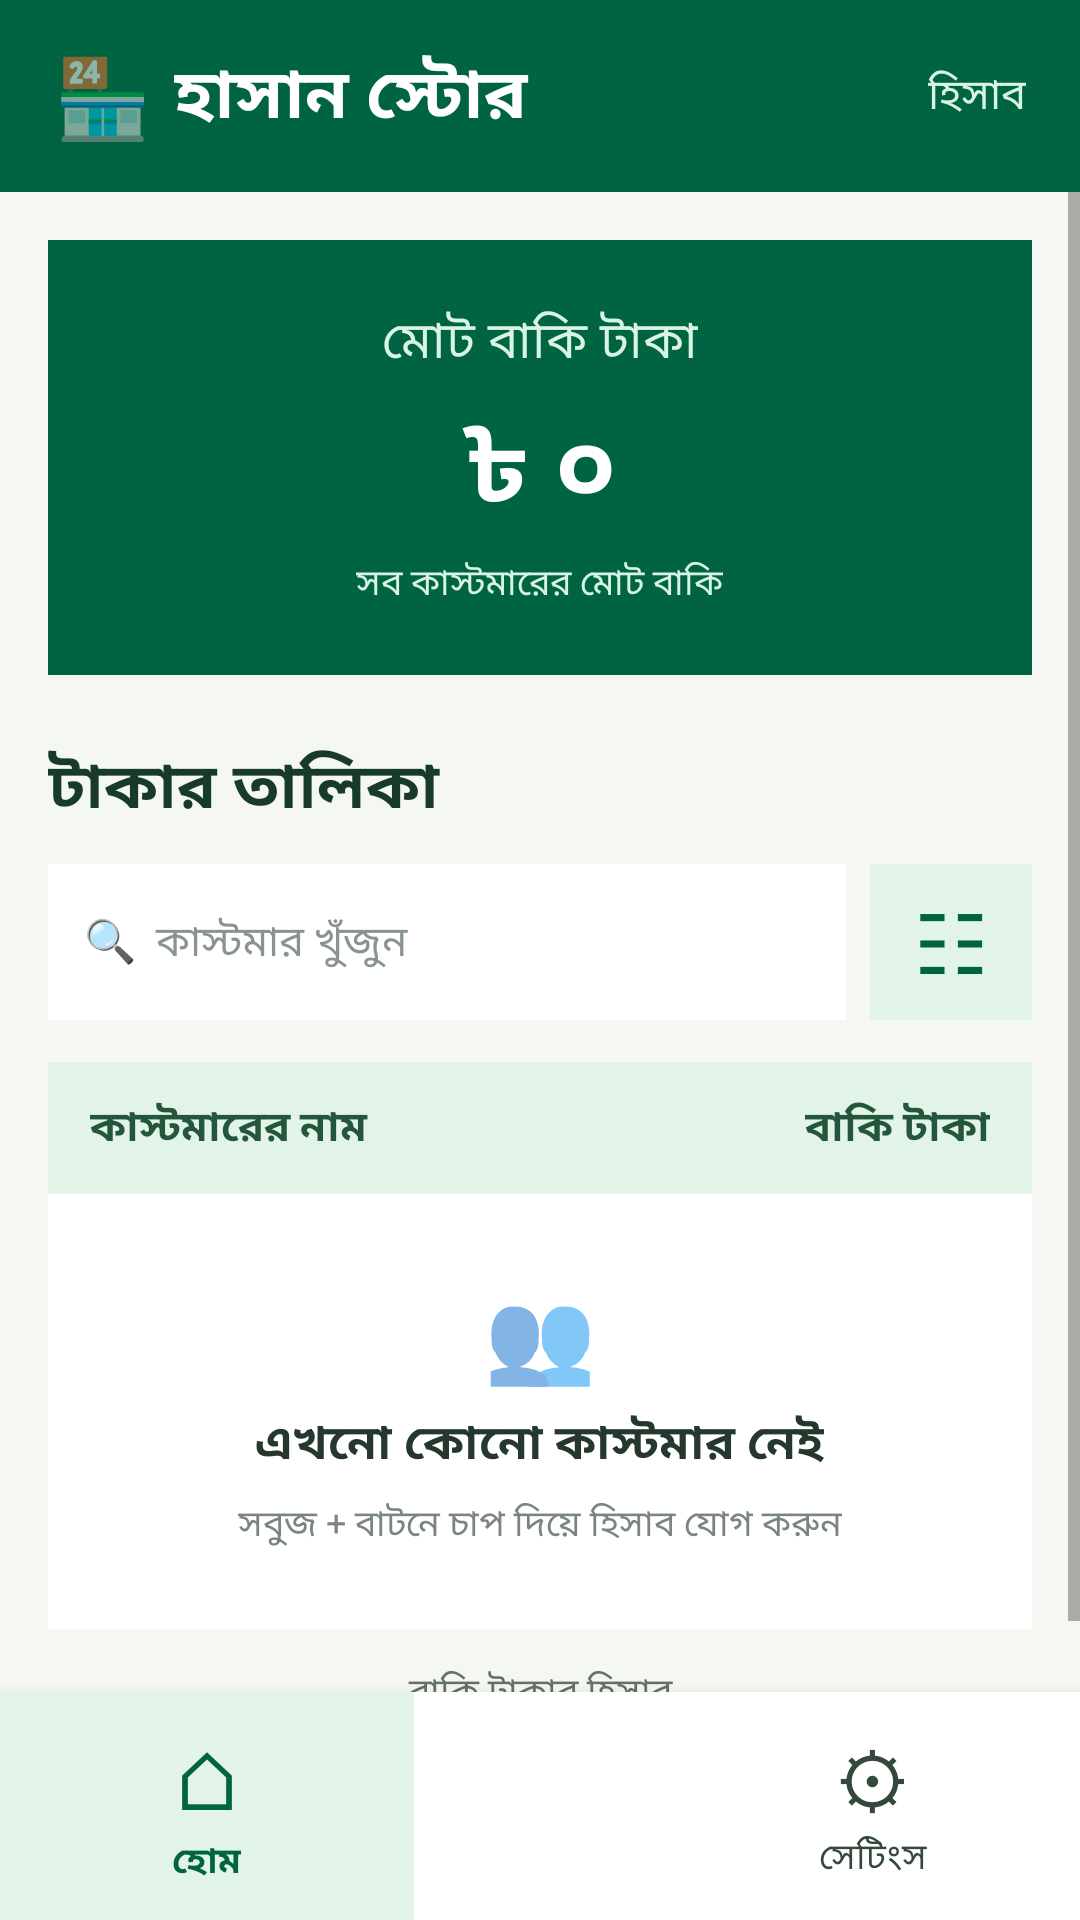

Reconstruct the res/layout file that produces this screen, plus the resources it refers to.
<!-- AndroidManifest.xml: application theme AppTheme -->
<!-- res/layout/activity_main.xml -->
<?xml version="1.0" encoding="utf-8"?>
<LinearLayout xmlns:android="http://schemas.android.com/apk/res/android"
    android:layout_width="match_parent"
    android:layout_height="match_parent"
    android:orientation="vertical"
    android:background="#F4F7F2">

    <LinearLayout
        android:layout_width="match_parent"
        android:layout_height="64dp"
        android:gravity="center_vertical"
        android:orientation="horizontal"
        android:paddingHorizontal="18dp"
        android:background="#006341">

        <TextView
            android:layout_width="40dp"
            android:layout_height="wrap_content"
            android:text="🏪"
            android:textSize="26sp"/>

        <TextView
            android:layout_width="0dp"
            android:layout_height="wrap_content"
            android:layout_weight="1"
            android:text="হাসান স্টোর"
            android:textColor="#FFFFFF"
            android:textSize="23sp"
            android:textStyle="bold"/>

        <TextView
            android:layout_width="wrap_content"
            android:layout_height="wrap_content"
            android:text="হিসাব"
            android:textColor="#D8F4E2"
            android:textSize="14sp"/>
    </LinearLayout>

    <ScrollView
        android:layout_width="match_parent"
        android:layout_height="0dp"
        android:layout_weight="1"
        android:fillViewport="true">

        <LinearLayout
            android:layout_width="match_parent"
            android:layout_height="wrap_content"
            android:orientation="vertical"
            android:padding="16dp">

            <LinearLayout
                android:layout_width="match_parent"
                android:layout_height="145dp"
                android:orientation="vertical"
                android:gravity="center"
                android:background="#006341"
                android:padding="16dp">

                <TextView
                    android:layout_width="wrap_content"
                    android:layout_height="wrap_content"
                    android:text="মোট বাকি টাকা"
                    android:textColor="#D8F4E2"
                    android:textSize="17sp"/>

                <TextView
                    android:id="@+id/totalDue"
                    android:layout_width="wrap_content"
                    android:layout_height="wrap_content"
                    android:layout_marginTop="5dp"
                    android:text="৳ ০"
                    android:textColor="#FFFFFF"
                    android:textSize="34sp"
                    android:textStyle="bold"/>

                <TextView
                    android:layout_width="wrap_content"
                    android:layout_height="wrap_content"
                    android:layout_marginTop="4dp"
                    android:text="সব কাস্টমারের মোট বাকি"
                    android:textColor="#D8F4E2"
                    android:textSize="12sp"/>
            </LinearLayout>

            <TextView
                android:layout_width="match_parent"
                android:layout_height="wrap_content"
                android:layout_marginTop="22dp"
                android:text="টাকার তালিকা"
                android:textColor="#183A29"
                android:textSize="21sp"
                android:textStyle="bold"/>

            <LinearLayout
                android:layout_width="match_parent"
                android:layout_height="52dp"
                android:layout_marginTop="10dp"
                android:orientation="horizontal"
                android:gravity="center_vertical">

                <EditText
                    android:id="@+id/searchCustomer"
                    android:layout_width="0dp"
                    android:layout_height="match_parent"
                    android:layout_weight="1"
                    android:background="#FFFFFF"
                    android:hint="🔍  কাস্টমার খুঁজুন"
                    android:paddingHorizontal="12dp"
                    android:singleLine="true"
                    android:inputType="text"
                    android:textColor="#183A29"
                    android:textColorHint="#89948C"
                    android:textSize="14sp"/>

                <TextView
                    android:id="@+id/filterButton"
                    android:layout_width="54dp"
                    android:layout_height="match_parent"
                    android:layout_marginStart="8dp"
                    android:background="#E1F4E7"
                    android:gravity="center"
                    android:text="☷"
                    android:textColor="#006341"
                    android:textSize="28sp"
                    android:clickable="true"
                    android:focusable="true"
                    android:contentDescription="ফিল্টার"/>

            </LinearLayout>

            <LinearLayout
                android:layout_width="match_parent"
                android:layout_height="44dp"
                android:layout_marginTop="14dp"
                android:orientation="horizontal"
                android:gravity="center_vertical"
                android:paddingHorizontal="14dp"
                android:background="#E1F4E7">

                <TextView
                    android:layout_width="0dp"
                    android:layout_height="wrap_content"
                    android:layout_weight="1"
                    android:text="কাস্টমারের নাম"
                    android:textColor="#24563D"
                    android:textSize="14sp"
                    android:textStyle="bold"/>

                <TextView
                    android:layout_width="wrap_content"
                    android:layout_height="wrap_content"
                    android:text="বাকি টাকা"
                    android:textColor="#24563D"
                    android:textSize="14sp"
                    android:textStyle="bold"/>
            </LinearLayout>

            <LinearLayout
                android:id="@+id/emptyCustomer"
                android:layout_width="match_parent"
                android:layout_height="145dp"
                android:orientation="vertical"
                android:gravity="center"
                android:background="#FFFFFF"
                android:padding="16dp">

                <TextView
                    android:layout_width="wrap_content"
                    android:layout_height="wrap_content"
                    android:text="👥"
                    android:textSize="30sp"/>

                <TextView
                    android:layout_width="wrap_content"
                    android:layout_height="wrap_content"
                    android:layout_marginTop="5dp"
                    android:text="এখনো কোনো কাস্টমার নেই"
                    android:textColor="#26382D"
                    android:textSize="16sp"
                    android:textStyle="bold"/>

                <TextView
                    android:layout_width="wrap_content"
                    android:layout_height="wrap_content"
                    android:layout_marginTop="6dp"
                    android:gravity="center"
                    android:text="সবুজ + বাটনে চাপ দিয়ে হিসাব যোগ করুন"
                    android:textColor="#7A857D"
                    android:textSize="12sp"/>
            </LinearLayout>

            <TextView
                android:layout_width="match_parent"
                android:layout_height="wrap_content"
                android:layout_marginTop="12dp"
                android:gravity="center"
                android:text="বাকি টাকার হিসাব"
                android:textColor="#647067"
                android:textSize="12sp"/>

        </LinearLayout>
    </ScrollView>

    <LinearLayout
        android:layout_width="match_parent"
        android:layout_height="76dp"
        android:orientation="horizontal"
        android:gravity="center_vertical"
        android:background="#FFFFFF"
        android:elevation="8dp">

        <LinearLayout
            android:layout_width="0dp"
            android:layout_height="match_parent"
            android:layout_weight="1"
            android:gravity="center"
            android:orientation="vertical"
            android:background="#E1F4E7">

            <TextView
                android:layout_width="wrap_content"
                android:layout_height="wrap_content"
                android:text="⌂"
                android:textColor="#006341"
                android:textSize="27sp"/>

            <TextView
                android:layout_width="wrap_content"
                android:layout_height="wrap_content"
                android:text="হোম"
                android:textColor="#006341"
                android:textSize="12sp"
                android:textStyle="bold"/>
        </LinearLayout>

        <FrameLayout
            android:layout_width="84dp"
            android:layout_height="match_parent"
            android:foregroundGravity="center">

            <Button
                android:id="@+id/addMoneyButton"
                android:layout_width="64dp"
                android:layout_height="64dp"
                android:layout_gravity="center"
                android:minWidth="0dp"
                android:minHeight="0dp"
                android:padding="0dp"
                android:text="+"
                android:textSize="36sp"
                android:textColor="#FFFFFF"
                android:gravity="center"
                android:background="@drawable/green_circle"
                android:backgroundTint="@null"
                android:elevation="5dp"
                android:contentDescription="টাকা যোগ করুন"/>
        </FrameLayout>

        <LinearLayout
            android:id="@+id/navSettings"
            android:layout_width="0dp"
            android:layout_height="match_parent"
            android:layout_weight="1"
            android:gravity="center"
            android:orientation="vertical"
            android:clickable="true"
            android:focusable="true">

            <TextView
                android:layout_width="wrap_content"
                android:layout_height="wrap_content"
                android:text="⚙"
                android:textColor="#34483B"
                android:textSize="25sp"/>

            <TextView
                android:layout_width="wrap_content"
                android:layout_height="wrap_content"
                android:text="সেটিংস"
                android:textColor="#34483B"
                android:textSize="12sp"/>
        </LinearLayout>

    </LinearLayout>

</LinearLayout>
<!-- resources referenced by this layout -->
<resources>
  <style name="AppTheme" parent="Theme.AppCompat.Light.NoActionBar">
          <item name="colorPrimary">#006341</item>
          <item name="colorPrimaryDark">#006341</item>
          <item name="colorAccent">#078047</item>
          <item name="android:statusBarColor">#006341</item>
          <item name="android:navigationBarColor">#FFFFFF</item>
          <item name="android:windowLightNavigationBar">true</item>
          <item name="android:windowActionModeOverlay">true</item>
          <item name="android:windowFullscreen">false</item>
      </style>
</resources>
